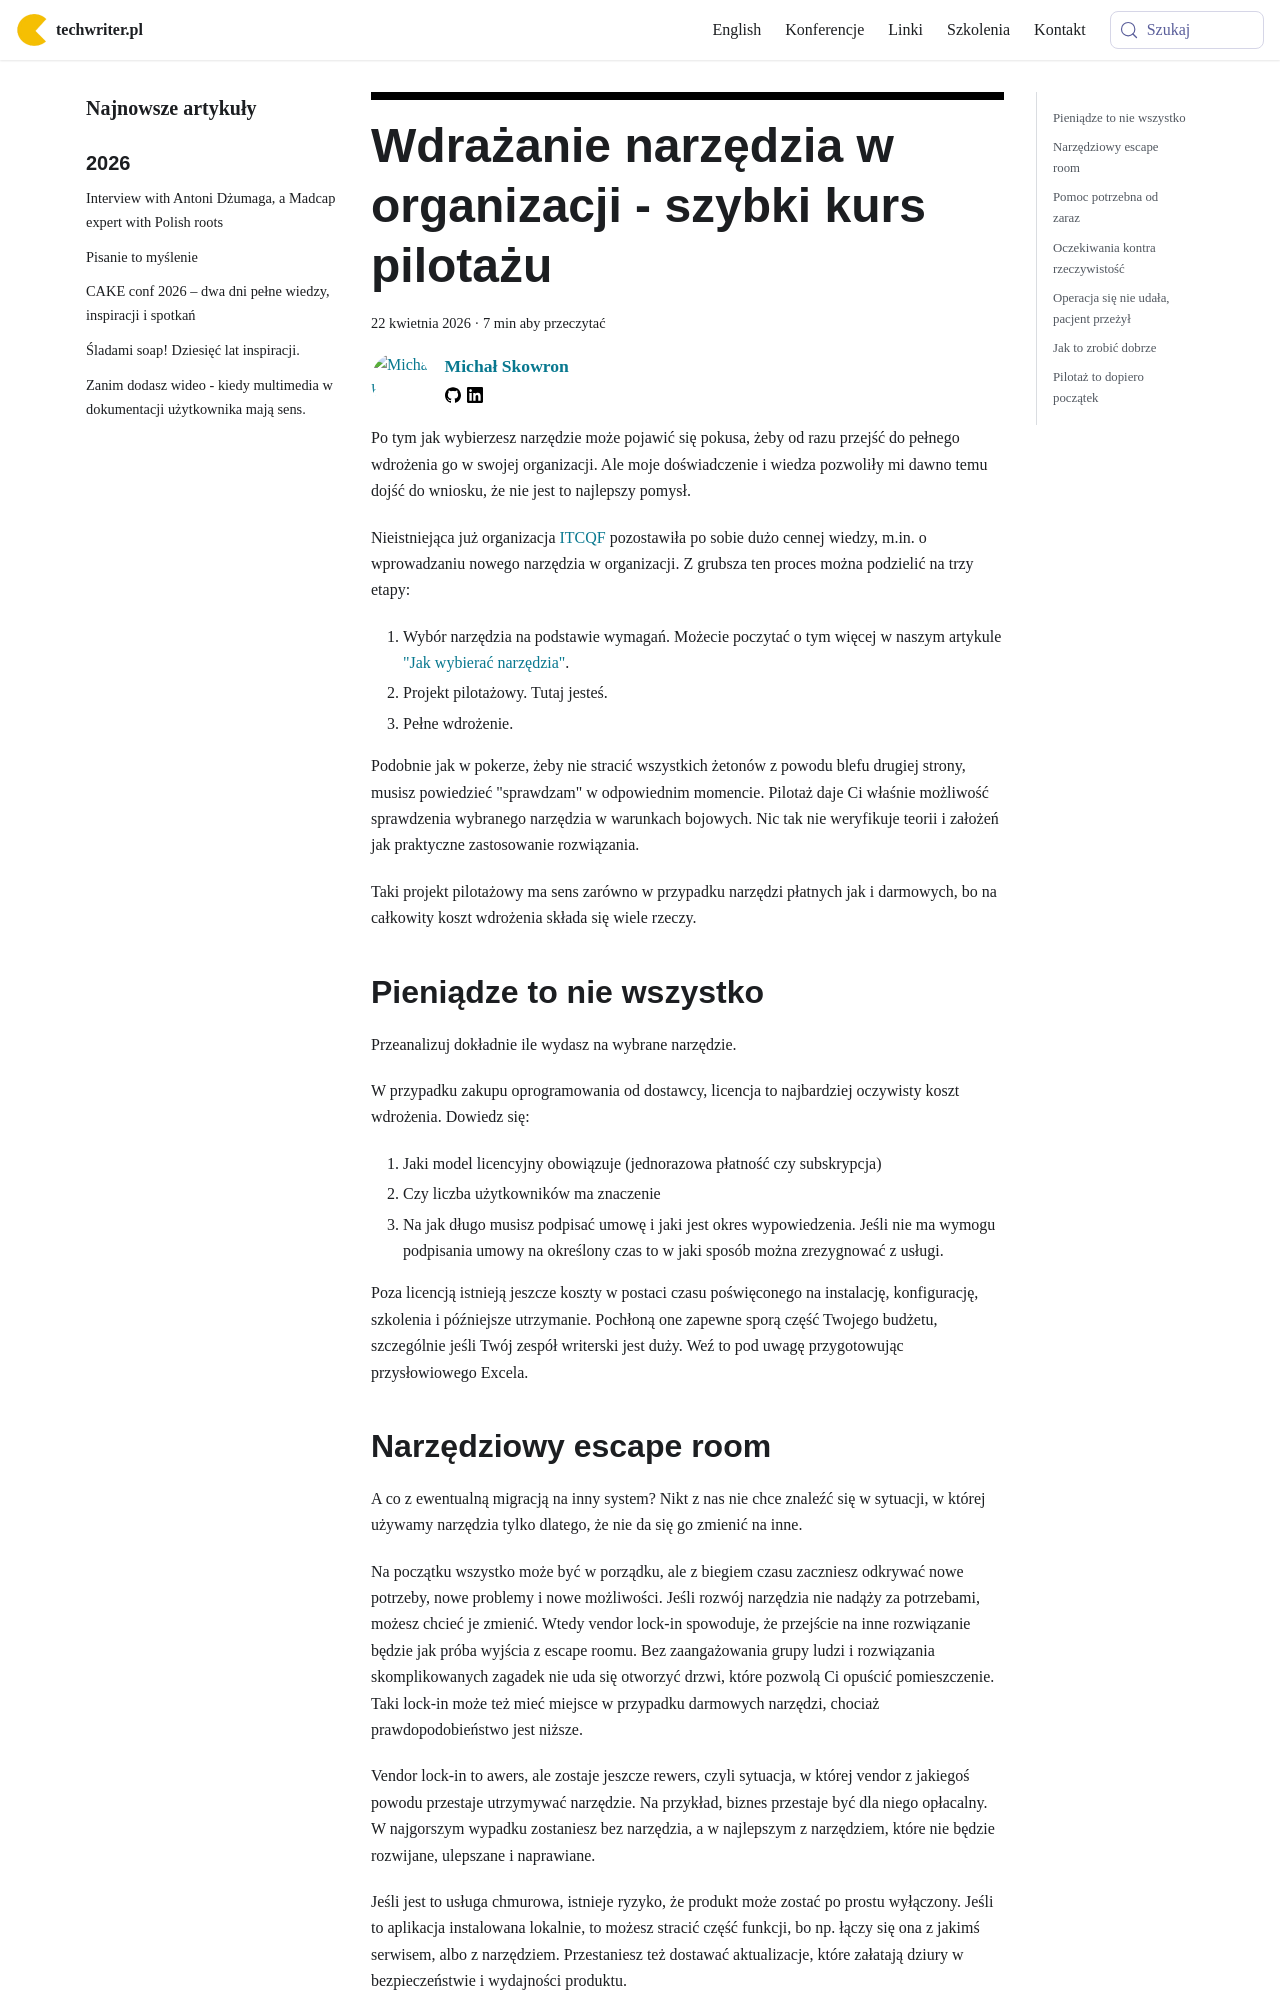

repository: techwriter-pl/techwriter-pl.github.io · page: szybki-kurs-pilotazu/index.html · generator: docusaurus

---
title: 'Wdrażanie narzędzia w organizacji - szybki kurs pilotażu'
authors: mojk
date: '2026-04-22'
tags:
  - 'dobre-praktyki'
  - 'narzędzia'
  - 'warsztat'
coverImage: 'szybki-kurs-pilotażu.png'
---

Po tym jak wybierzesz narzędzie może pojawić się pokusa, żeby od razu przejść do
pełnego wdrożenia go w swojej organizacji. Ale moje doświadczenie i wiedza
pozwoliły mi dawno temu dojść do wniosku, że nie jest to najlepszy pomysł.

<!-- truncate -->

Nieistniejąca już organizacja [ITCQF](../koniec-itcqf/index.md) pozostawiła po
sobie dużo cennej wiedzy, m.in. o wprowadzaniu nowego narzędzia w organizacji. Z
grubsza ten proces można podzielić na trzy etapy:

1. Wybór narzędzia na podstawie wymagań. Możecie poczytać o tym więcej w naszym
   artykule ["Jak wybierać narzędzia"](../jak-wybierac-narzedzia/index.md).
2. Projekt pilotażowy. Tutaj jesteś.
3. Pełne wdrożenie.

Podobnie jak w pokerze, żeby nie stracić wszystkich żetonów z powodu blefu
drugiej strony, musisz powiedzieć "sprawdzam" w odpowiednim momencie. Pilotaż
daje Ci właśnie możliwość sprawdzenia wybranego narzędzia w warunkach bojowych.
Nic tak nie weryfikuje teorii i założeń jak praktyczne zastosowanie rozwiązania.

Taki projekt pilotażowy ma sens zarówno w przypadku narzędzi płatnych jak i
darmowych, bo na całkowity koszt wdrożenia składa się wiele rzeczy.

## Pieniądze to nie wszystko

Przeanalizuj dokładnie ile wydasz na wybrane narzędzie.

W przypadku zakupu oprogramowania od dostawcy, licencja to najbardziej oczywisty
koszt wdrożenia. Dowiedz się:

1. Jaki model licencyjny obowiązuje (jednorazowa płatność czy subskrypcja)
2. Czy liczba użytkowników ma znaczenie
3. Na jak długo musisz podpisać umowę i jaki jest okres wypowiedzenia. Jeśli nie
   ma wymogu podpisania umowy na określony czas to w jaki sposób można
   zrezygnować z usługi.

Poza licencją istnieją jeszcze koszty w postaci czasu poświęconego na
instalację, konfigurację, szkolenia i późniejsze utrzymanie. Pochłoną one
zapewne sporą część Twojego budżetu, szczególnie jeśli Twój zespół writerski
jest duży. Weź to pod uwagę przygotowując przysłowiowego Excela.

## Narzędziowy escape room

A co z ewentualną migracją na inny system? Nikt z nas nie chce znaleźć się w
sytuacji, w której używamy narzędzia tylko dlatego, że nie da się go zmienić na
inne.

Na początku wszystko może być w porządku, ale z biegiem czasu zaczniesz odkrywać
nowe potrzeby, nowe problemy i nowe możliwości. Jeśli rozwój narzędzia nie
nadąży za potrzebami, możesz chcieć je zmienić. Wtedy vendor lock-in spowoduje,
że przejście na inne rozwiązanie będzie jak próba wyjścia z escape roomu. Bez
zaangażowania grupy ludzi i rozwiązania skomplikowanych zagadek nie uda się
otworzyć drzwi, które pozwolą Ci opuścić pomieszczenie. Taki lock-in może też
mieć miejsce w przypadku darmowych narzędzi, chociaż prawdopodobieństwo jest
niższe.

Vendor lock-in to awers, ale zostaje jeszcze rewers, czyli sytuacja, w której
vendor z jakiegoś powodu przestaje utrzymywać narzędzie. Na przykład, biznes
przestaje być dla niego opłacalny. W najgorszym wypadku zostaniesz bez
narzędzia, a w najlepszym z narzędziem, które nie będzie rozwijane, ulepszane i
naprawiane.

Jeśli jest to usługa chmurowa, istnieje ryzyko, że produkt może zostać po prostu
wyłączony. Jeśli to aplikacja instalowana lokalnie, to możesz stracić część
funkcji, bo np. łączy się ona z jakimś serwisem, albo z narzędziem. Przestaniesz
też dostawać aktualizacje, które załatają dziury w bezpieczeństwie i wydajności
produktu.

Postaraj się przygotować na taki scenariusz poprzez odpowiednie zapisy w umowie.
